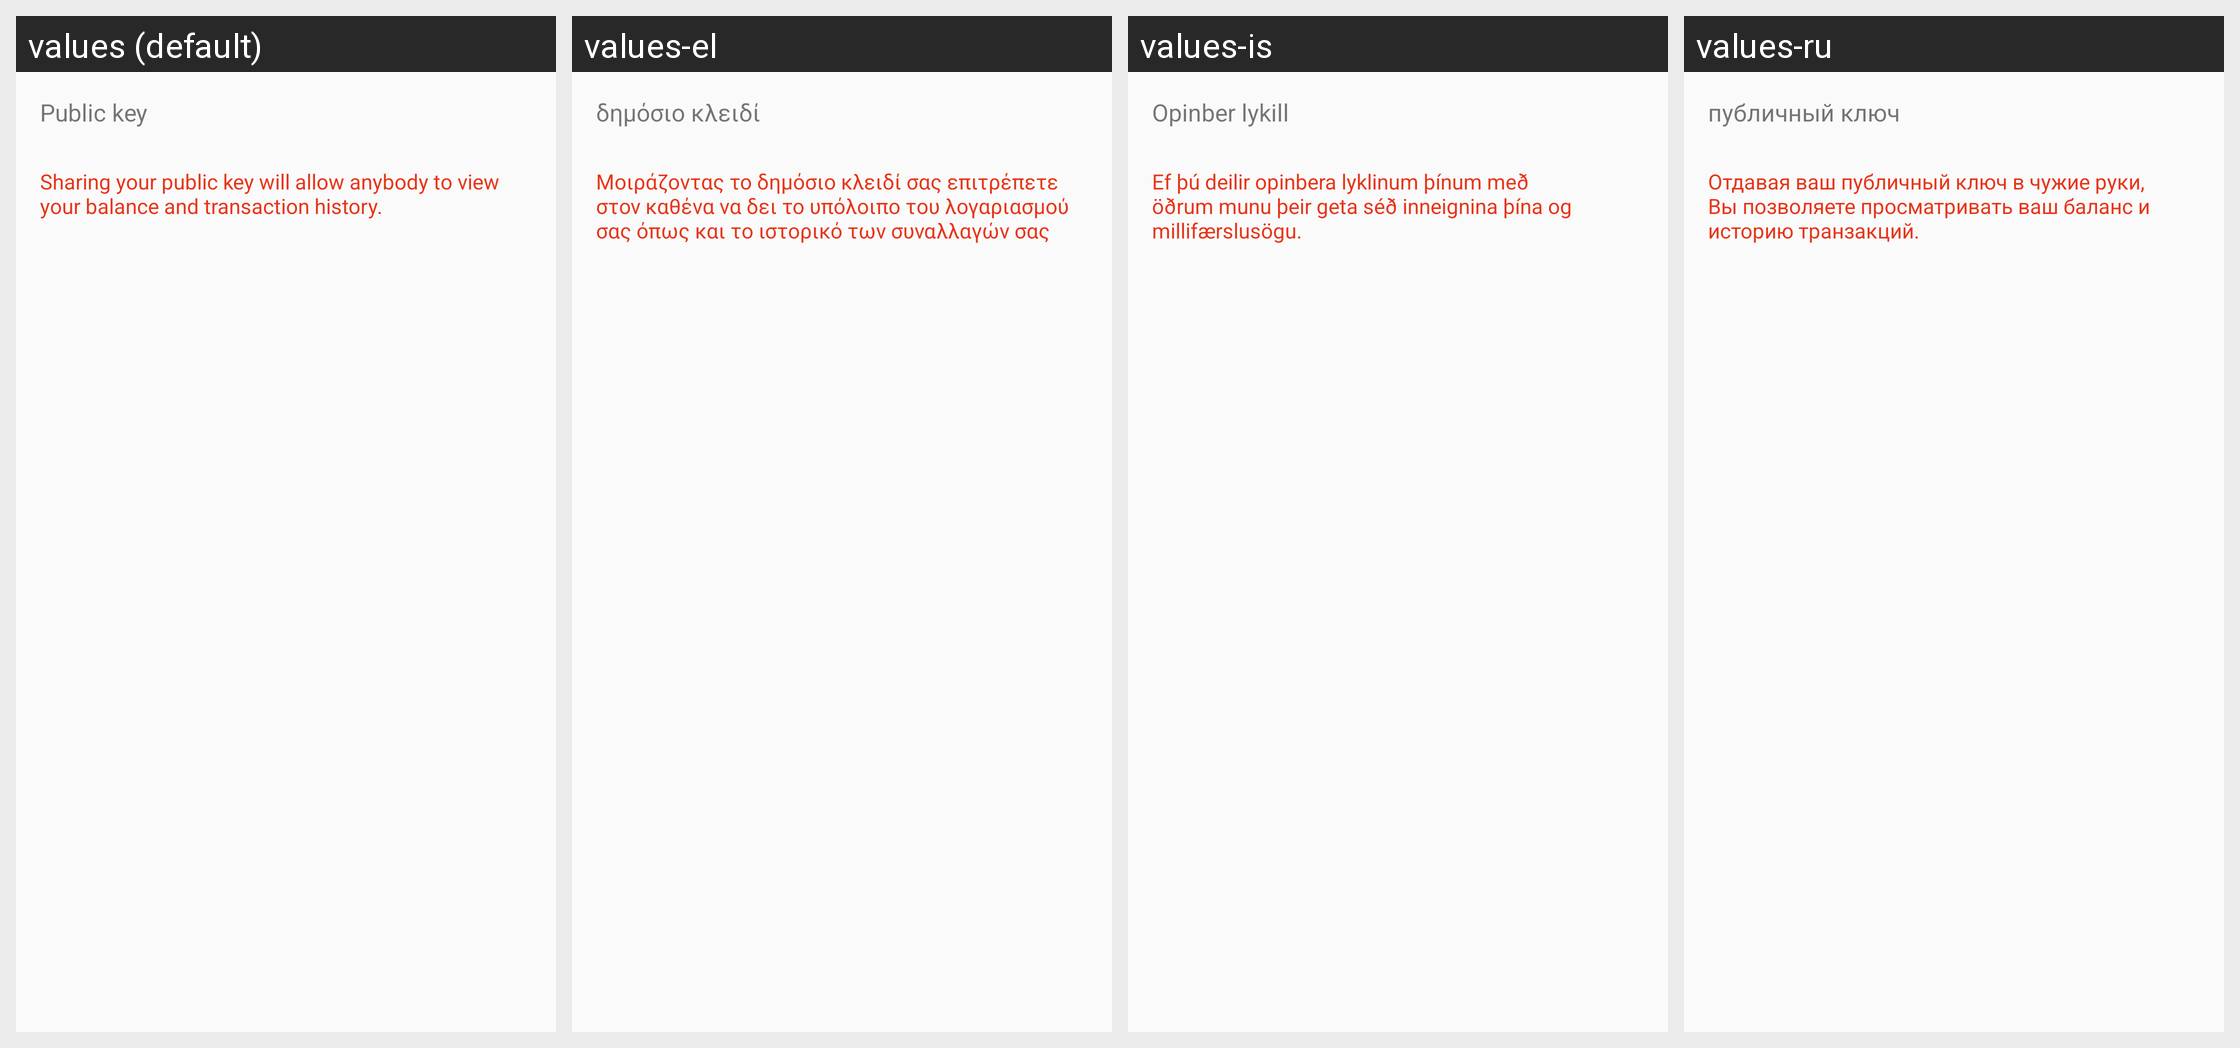

This grid shows one Android layout under several languages. Give, for every string resource on the screen, its name, the default text and each shown locale's text.
Android screen res/layout/fragment_account_details.xml rendered under 4 locales, left to right: values (default), values-el, values-is, values-ru. Device: Nexus 5 (rendered at 1080×1920; each locale shown at half size, 540×960, under a caption strip naming it); theme AppTheme.
Other locales in the repository, not shown: values-es, values-it, values-ja, values-zh.
Strings drawn on this screen, with the default value and each locale's value (text and hints the layout hard-codes, and strings that could not be matched under every locale, appear in the picture but are not listed):

account_public_key_label
  values: Public key
  values-el: δημόσιο κλειδί
  values-is: Opinber lykill
  values-ru: публичный ключ

account_public_key_warning
  values: Sharing your public key will allow anybody to view your balance and transaction history.
  values-el: Μοιράζοντας το δημόσιο κλειδί σας επιτρέπετε στον καθένα να δει το υπόλοιπο του λογαριασμού σας όπως και το ιστορικό των συναλλαγών σας
  values-is: Ef þú deilir opinbera lyklinum þínum með öðrum munu þeir geta séð inneignina þína og millifærslusögu.
  values-ru: Отдавая ваш публичный ключ в чужие руки, Вы позволяете просматривать ваш баланс и историю транзакций.
